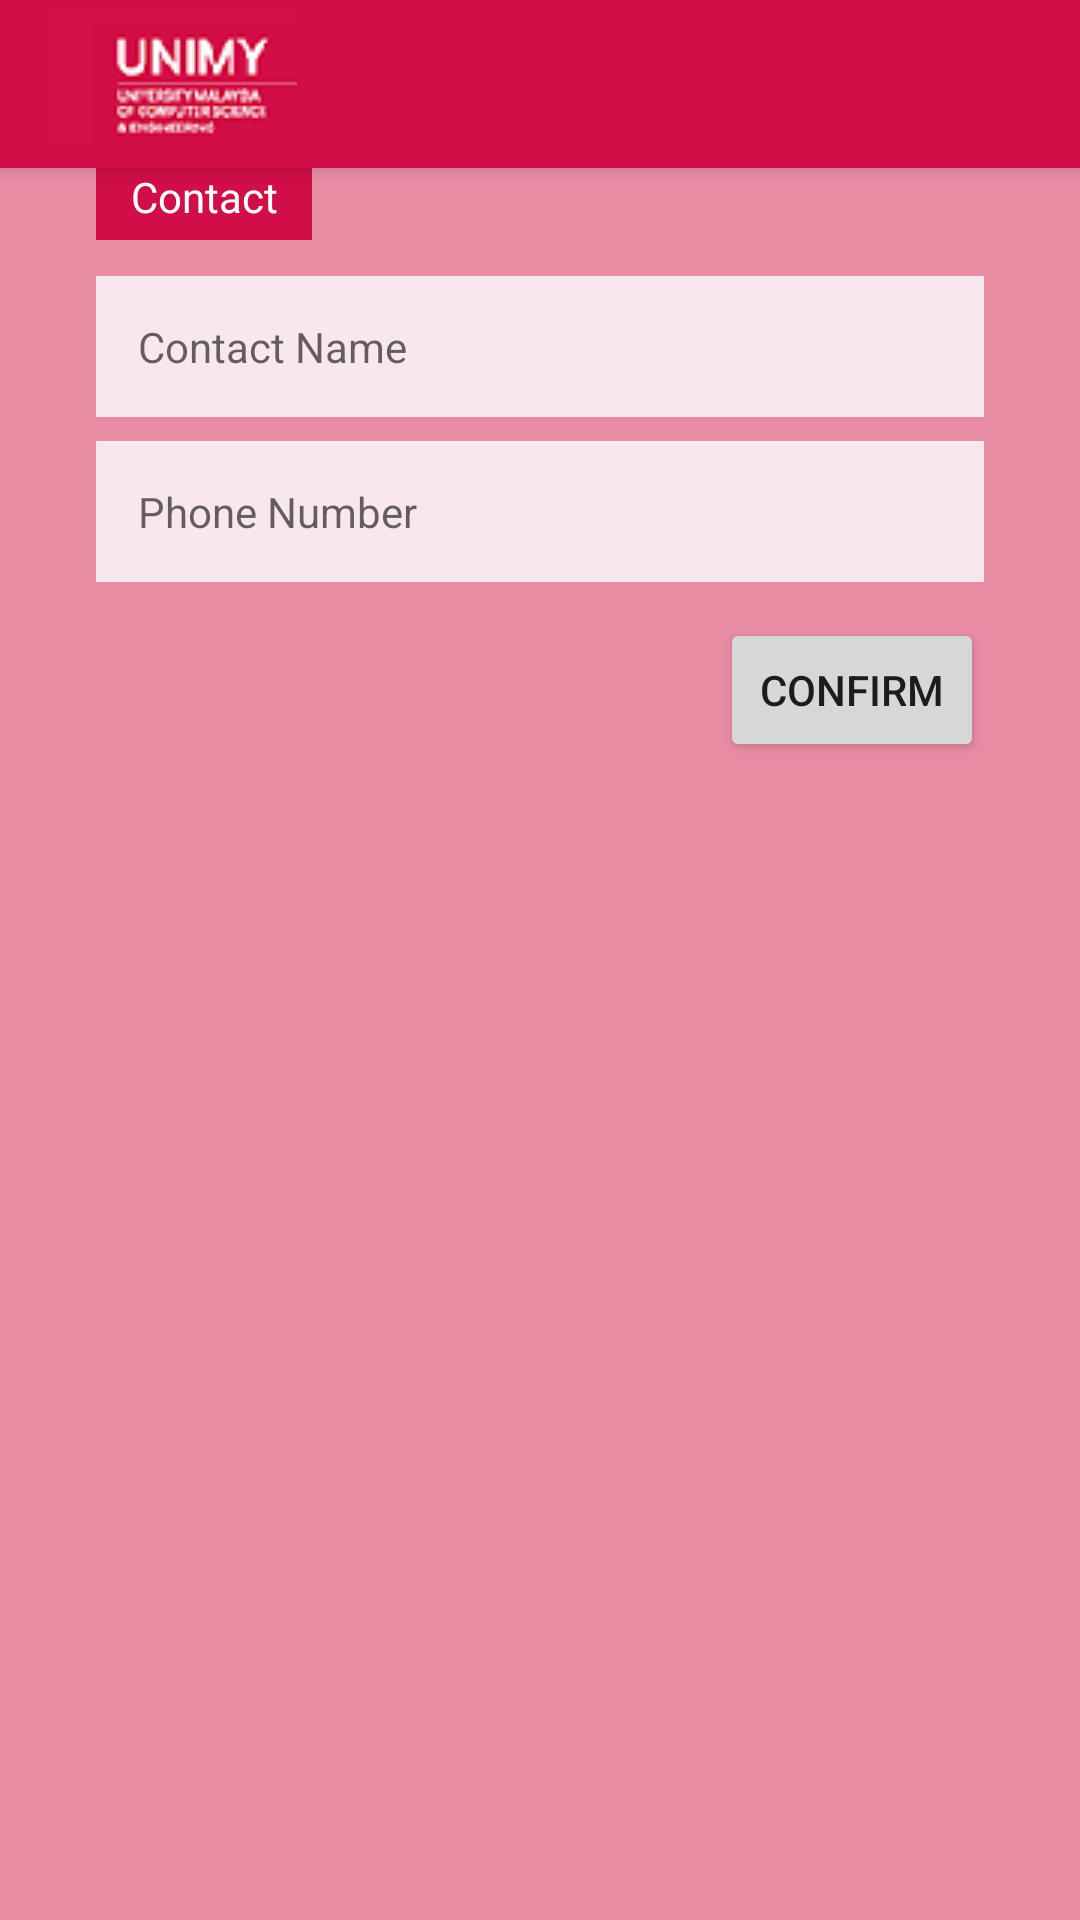

Android layout source for this screen:
<!-- AndroidManifest.xml: application theme AppTheme -->
<!-- res/layout/activity_page_contact.xml -->
<?xml version="1.0" encoding="utf-8"?>
<androidx.constraintlayout.widget.ConstraintLayout xmlns:android="http://schemas.android.com/apk/res/android"
    xmlns:app="http://schemas.android.com/apk/res-auto"
    xmlns:tools="http://schemas.android.com/tools"
    android:layout_width="match_parent"
    android:layout_height="match_parent"
    tools:context=".pageText"
    android:background="@color/merahUnimy4">

    <include
        android:id="@+id/toolbar_signup"
        layout="@layout/toolbar_signup"
        />

    <TextView
        android:id="@+id/tvContact"
        android:layout_width="72dp"
        android:layout_height="24dp"
        android:layout_marginStart="8dp"
        android:layout_marginEnd="8dp"
        android:background="#D10E47"
        android:text="@string/contactTv"
        android:textAlignment="center"
        android:textColor="#FFFFFF"
        app:layout_constraintEnd_toStartOf="@+id/guideline6"
        app:layout_constraintHorizontal_bias="0.0"
        app:layout_constraintStart_toStartOf="@+id/guideline5"
        app:layout_constraintTop_toBottomOf="@+id/toolbar_signup" />

    <EditText
        android:id="@+id/contactNumberEt"
        android:layout_width="0dp"
        android:layout_height="wrap_content"
        android:layout_marginStart="8dp"
        android:layout_marginTop="8dp"
        android:layout_marginEnd="8dp"
        android:background="@color/merahUnimy5"
        android:ems="10"
        android:inputType="number"
        android:padding="14dp"
        android:hint="@string/phone_number_contact"
        android:textSize="14sp"
        app:layout_constraintEnd_toStartOf="@+id/guideline6"
        app:layout_constraintHorizontal_bias="0.0"
        app:layout_constraintStart_toStartOf="@+id/guideline5"
        app:layout_constraintTop_toBottomOf="@+id/contactNameEt"
        tools:ignore="Autofill" />

    <EditText
        android:id="@+id/contactNameEt"
        android:layout_width="0dp"
        android:layout_height="wrap_content"
        android:layout_marginStart="8dp"
        android:layout_marginTop="12dp"
        android:layout_marginEnd="8dp"
        android:background="@color/merahUnimy5"
        android:ems="10"
        android:inputType="textPersonName"
        android:padding="14dp"
        android:hint="@string/contact_name_contact"
        android:textSize="14sp"
        app:layout_constraintEnd_toStartOf="@+id/guideline6"
        app:layout_constraintHorizontal_bias="0.428"
        app:layout_constraintStart_toStartOf="@+id/guideline5"
        app:layout_constraintTop_toBottomOf="@+id/tvContact"
        tools:ignore="Autofill" />

    <Button
        android:id="@+id/confirm_contact"
        android:layout_width="wrap_content"
        android:layout_height="wrap_content"
        android:layout_marginStart="8dp"
        android:layout_marginTop="12dp"
        android:layout_marginEnd="8dp"
        android:text="@string/confirmText"
        app:layout_constraintEnd_toStartOf="@+id/guideline6"
        app:layout_constraintHorizontal_bias="1.0"
        app:layout_constraintStart_toStartOf="@+id/guideline5"
        app:layout_constraintTop_toBottomOf="@+id/contactNumberEt" />

    <androidx.constraintlayout.widget.Guideline
        android:id="@+id/guideline5"
        android:layout_width="wrap_content"
        android:layout_height="wrap_content"
        android:orientation="vertical"
        app:layout_constraintGuide_begin="24dp" />

    <androidx.constraintlayout.widget.Guideline
        android:id="@+id/guideline6"
        android:layout_width="wrap_content"
        android:layout_height="wrap_content"
        android:orientation="vertical"
        app:layout_constraintGuide_end="24dp" />
</androidx.constraintlayout.widget.ConstraintLayout>
<!-- res/layout/toolbar_signup.xml (included above) -->
<?xml version="1.0" encoding="utf-8"?>
<androidx.appcompat.widget.Toolbar xmlns:android="http://schemas.android.com/apk/res/android"
    android:layout_width="match_parent"
    android:layout_height="wrap_content"
    xmlns:app="http://schemas.android.com/apk/res-auto"
    xmlns:tools="http://schemas.android.com/tools"
    android:background="@color/merahUnimy"
    android:elevation="4dp"
    android:theme="@style/ThemeOverlay.AppCompat.Dark.ActionBar"
    app:titleTextAppearance="@style/TextAppearance.MaterialComponents.Headline5"
    >

    <ImageView
        android:id="@+id/tool_unimy"
        android:layout_width="wrap_content"
        android:layout_height="wrap_content"
        android:layout_gravity="start"

        android:src="@drawable/unimy_logo1" />

</androidx.appcompat.widget.Toolbar>
<!-- resources referenced by this layout -->
<resources>
  <color name="merahUnimy">#d20e47</color>
  <color name="merahUnimy4">#E88CA4</color>
  <color name="merahUnimy5">#F8E8ED</color>
  <!-- drawable unimy_logo1: png bitmap (drawable, 4443 bytes) -->
  <string name="confirmText">Confirm</string>
  <string name="contactTv">Contact</string>
  <string name="contact_name_contact">Contact Name</string>
  <string name="phone_number_contact">Phone Number</string>
  <style name="AppTheme" parent="Theme.MaterialComponents.Light.NoActionBar">
          
          <item name="colorPrimary">@color/colorPrimary</item>
          <item name="colorPrimaryDark">@color/hitam</item>
          <item name="colorAccent">@color/colorAccent</item>
  
      </style>
  <color name="colorPrimary">#008577</color>
  <color name="hitam">#000000</color>
  <color name="colorAccent">#D81B60</color>
</resources>
